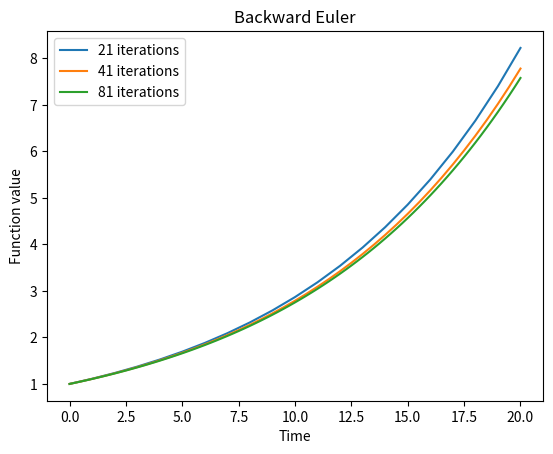

This figure's Python source:
import time

import matplotlib.pyplot as plt
import numpy as np

# global constants here
a = 1


def func(x, t):
    """
    :param x: spatial variable
    :param a: global constant
    :return: function
    """
    return a * x


def Dfunc(x, t):
    return a


def newtons_method(f, Df, w_0, N, epsilon=1e-5):
    """

    :param f:
    :param Df:
    :param w_0:
    :param epsilon:
    :param N:
    :return:
    """

    # We don't really need a list of all values
    w = w_0

    for i in range(N):
        if np.abs(f(w)) < epsilon:
            return w

        w = w - (f(w) / Df(w))

    print("No solution found after max number of iterations.")
    return w


def backward_euler(f, Df, eta, k, N, M):
    """
    :param f:
    :param Df:
    :param eta:
    :param k:
    :param N:
    :param M:
    :return:
    """
    U = np.zeros(N + 1)
    U[0] = eta

    for i in range(N):
        g = lambda u: u - k * f(u, i * k) - U[i]
        Dg = lambda u: 1 - k * Df(u, i * k)
        U[i + 1] = newtons_method(g, Dg, U[i], M)

    return U


def backward_euler_err(f, Df, eta, k, N, M):
    """

    :param f:
    :param Df:
    :param eta:
    :param k:
    :param N:
    :param M:
    :return:
    """
    U = np.zeros(N + 1)
    err = np.zeros(N + 1)
    U[0] = eta

    for i in range(N):
        g = lambda u: u - k * f(u, i * k) - U[i]
        Dg = lambda u: 1 - k * Df(u, i * k)
        w = U[i]
        U[i + 1] = newtons_method(g, Dg, w, M)
        err[i + 1] = eta * np.exp(a * (i + 1) * k)

    return U, err


def backward_euler_system(f, Df, eta, k, N, M):
    """

    :param f:
    :param Df:
    :param eta:
    :param k:
    :param N:
    :param M:
    :return:
    """
    M = len(eta)
    U = np.zeros(M, N + 1)
    U[:, 0] = eta

    for i in range(N):
        g_i = lambda u: u - k * f(u, i * k) - U[i]
        Dg_i = lambda u: 1 - k * Df(u, i * k)

        for j in range(M):
            w = U[i]
            U[i + 1] = newtons_method(g_i, Dg_i, w, M)

    return U

# Time each of these runs separately. Iterations vs time passed.
# Same thing with forward euler runs.
start = time.perf_counter()
U_1 = backward_euler(func, Dfunc, 1.0, 0.1, 20, 400)
U_2 = backward_euler(func, Dfunc, 1.0, 0.05, 40, 400)
U_3 = backward_euler(func, Dfunc, 1.0, 0.025, 80, 400)
end = time.perf_counter()

print(end - start)

# Calculate error ratios - Section A.6.1 of the textbook
num = np.abs(U_1[-1] - U_2[-1])
den = np.abs(U_2[-1] - U_3[-1])
error = num / den

print(error)


# Plot time on the X-axis
fig, ax = plt.subplots()
ax.plot(np.arange(0, 1 * len(U_1), 1), U_1, label=str(len(U_1)) + ' iterations')
ax.plot(np.arange(0, 0.5 * len(U_2), 0.5), U_2, label=str(len(U_2)) + ' iterations')
ax.plot(np.arange(0, 0.25 * len(U_3), 0.25), U_3, label=str(len(U_3)) + ' iterations')
ax.set_xlabel('Time')
ax.set_ylabel('Function value')
ax.set_title("Backward Euler")
ax.legend()
plt.show()
